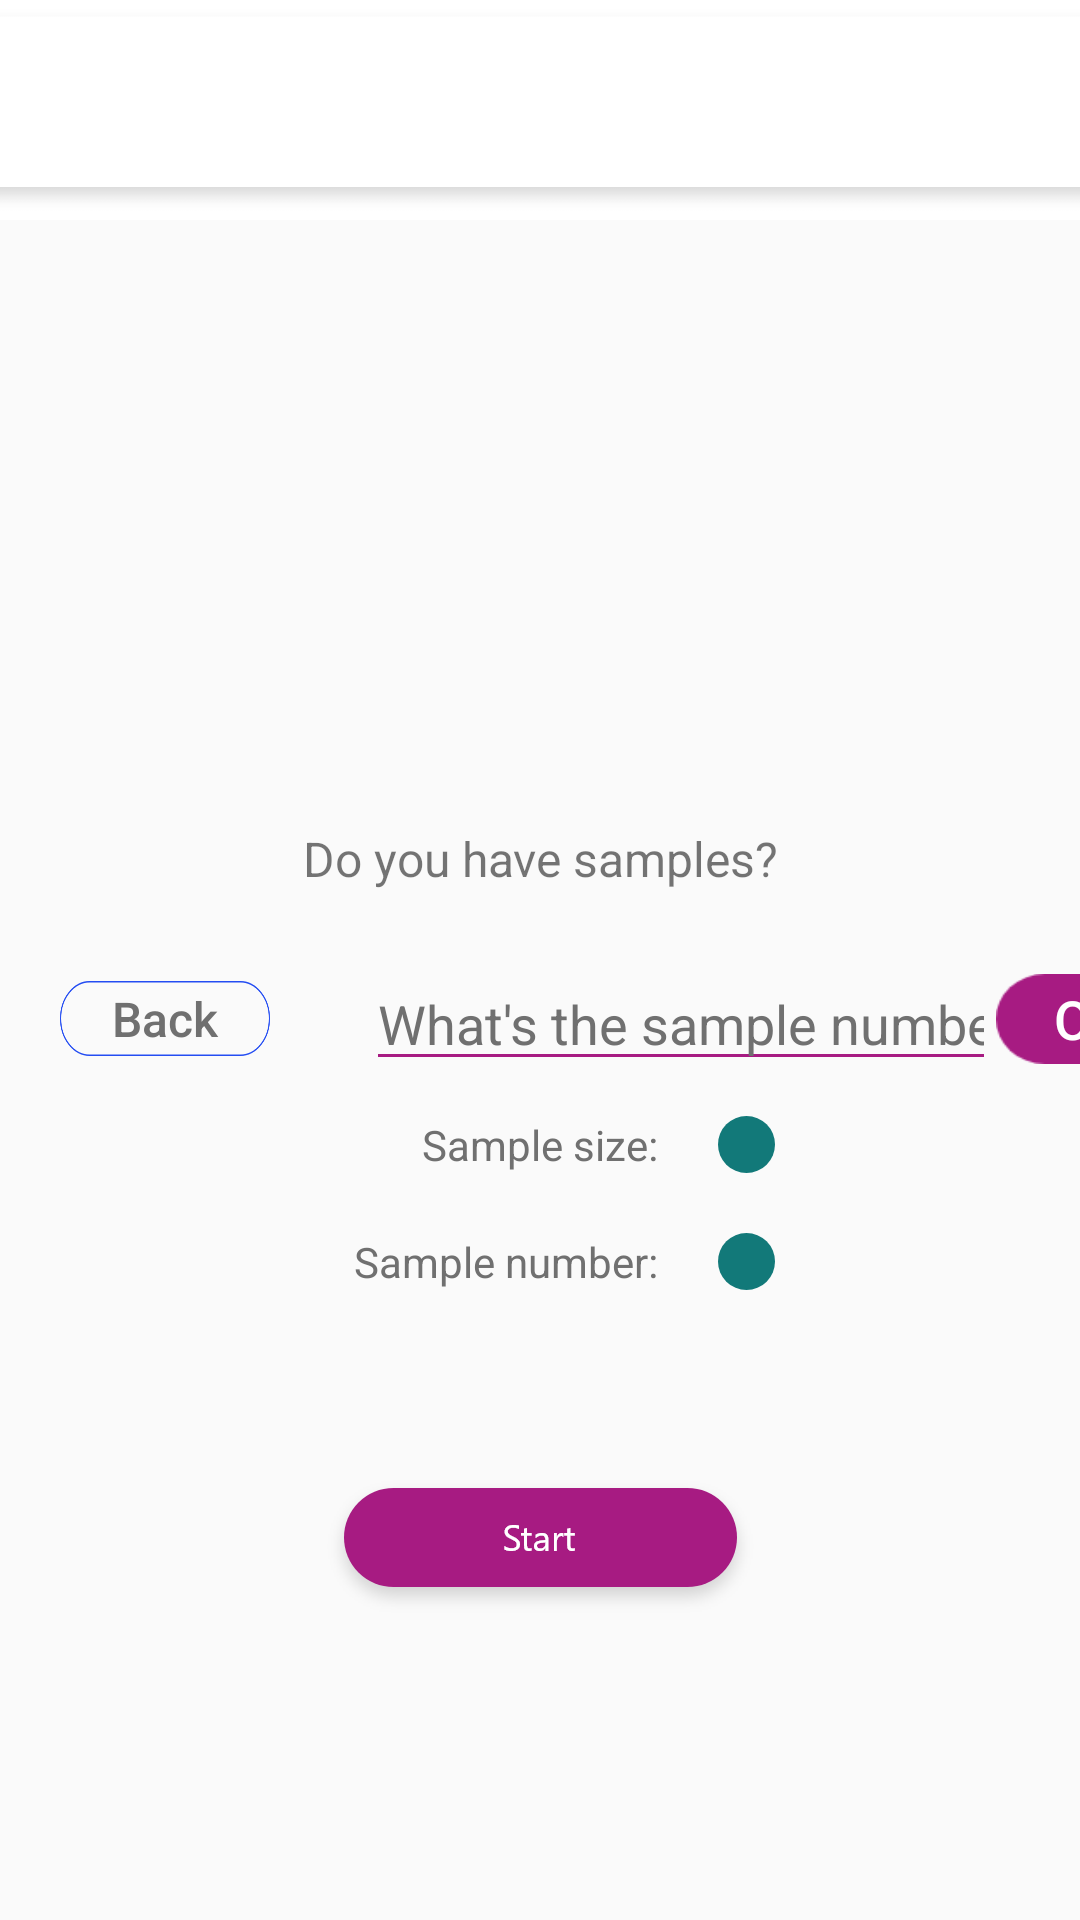

Android layout source for this screen:
<!-- AndroidManifest.xml: application theme AppTheme -->
<!-- res/layout/type_selection_layout_state_3.xml -->
<?xml version="1.0" encoding="utf-8"?>
<android.support.constraint.ConstraintLayout
    xmlns:android="http://schemas.android.com/apk/res/android"
    xmlns:tools="http://schemas.android.com/tools"
    android:layout_width="match_parent"
    android:layout_height="match_parent"
    xmlns:app="http://schemas.android.com/apk/res-auto">

    <ImageView
        android:id="@+id/top_bar"
        android:layout_width="440dp"
        android:layout_height="0dp"
        android:background="#ffffffff"
        android:scaleType="fitXY"
        app:layout_constraintDimensionRatio="h,6:1"
        app:layout_constraintEnd_toEndOf="parent"
        app:layout_constraintStart_toStartOf="parent"
        app:layout_constraintTop_toTopOf="parent"
        app:srcCompat="@drawable/top_bar" />

    <androidx.constraintlayout.widget.Guideline
        android:id="@+id/guideline_samples_btn_start"
        android:layout_width="wrap_content"
        android:layout_height="wrap_content"
        android:orientation="horizontal"
        app:layout_constraintGuide_percent="0.55" />

    <Button
        android:id="@+id/samples_main_select_btn"
        android:layout_width="70dp"
        android:layout_height="25dp"
        android:text="@string/back"
        android:textColor="#ff707070"
        android:textSize="16sp"
        android:padding="0dp"
        android:background="@drawable/samples_btn_bg"
        android:textAllCaps="false"
        android:alpha="1.0"
        android:visibility="visible"
        android:layout_marginLeft="20dp"
        android:layout_marginRight="10dp"
        app:layout_constraintBottom_toTopOf="@+id/guideline_samples_btn_start"
        app:layout_constraintStart_toStartOf="parent"/>

    <TextView
        android:id="@+id/samples_request_txt"
        android:layout_width="wrap_content"
        android:layout_height="wrap_content"
        android:text="@string/samples_request_qsn"
        android:textSize="16sp"
        android:layout_marginBottom="30dp"
        android:alpha="1.0"
        android:visibility="visible"
        app:layout_constraintBottom_toTopOf="@+id/samples_main_select_btn"
        app:layout_constraintStart_toStartOf="parent"
        app:layout_constraintEnd_toEndOf="parent"/>

    <TextView
        android:id="@+id/mean_values_request_txt"
        android:layout_width="wrap_content"
        android:layout_height="wrap_content"
        android:text="@string/mean_values_pose"
        android:textSize="16sp"
        android:layout_marginTop="80dp"
        android:alpha="0.0"
        android:visibility="invisible"
        app:layout_constraintTop_toBottomOf="@+id/guideline_samples_btn_start"
        app:layout_constraintStart_toStartOf="parent"
        app:layout_constraintEnd_toEndOf="parent"/>

    <Button
        android:id="@+id/mean_values_main_select_btn"
        android:layout_width="wrap_content"
        android:layout_height="wrap_content"
        android:text="@string/mean_values_request_main"
        android:textSize="16sp"
        android:padding="10dp"
        android:background="@drawable/mean_values_btn_bg"
        android:layout_marginTop="30dp"
        android:textAllCaps="false"
        android:textColor="#ff707070"
        android:alpha="0.0"
        android:visibility="invisible"
        app:layout_constraintTop_toBottomOf="@+id/mean_values_request_txt"
        app:layout_constraintStart_toStartOf="parent"
        app:layout_constraintEnd_toEndOf="parent"/>

    <EditText
        android:id="@+id/sample_size_edit"
        android:layout_width="wrap_content"
        android:layout_height="wrap_content"
        android:layout_marginStart="32dp"
        android:layout_marginLeft="32dp"
        android:alpha="1.0"
        android:backgroundTint="#A71B82"
        android:ems="10"
        android:hint="@string/sample_number_hint"
        android:inputType="number"
        android:scaleX="1.0"
        android:textColorHint="#707070"
        android:transformPivotX="200dp"
        app:layout_constraintBottom_toBottomOf="@+id/samples_main_select_btn"
        app:layout_constraintStart_toEndOf="@+id/samples_main_select_btn"
        app:layout_constraintTop_toTopOf="@+id/samples_main_select_btn" />

    <Button
        android:id="@+id/samples_txt_req__ok_btn"
        android:layout_width="60dp"
        android:layout_height="30dp"
        android:background="@drawable/text_side_btn_bg"
        android:text="@string/ok"
        android:textSize="18sp"
        android:textAllCaps="false"
        android:textColor="#ffffffff"
        android:alpha="1.0"
        app:layout_constraintBottom_toBottomOf="@+id/sample_size_edit"
        app:layout_constraintDimensionRatio="h,2:1"
        app:layout_constraintStart_toEndOf="@+id/sample_size_edit"
        app:layout_constraintTop_toTopOf="@+id/sample_size_edit" />

    <TextView
        android:id="@+id/sample_size_indicate"
        android:layout_width="wrap_content"
        android:layout_height="wrap_content"
        android:text="@string/sample_size_indicate"
        android:textColor="#ff707070"
        android:layout_marginTop="20dp"
        android:alpha="1.0"
        android:translationY="0dp"
        app:layout_constraintTop_toBottomOf="@+id/guideline_samples_btn_start"
        app:layout_constraintStart_toStartOf="parent"
        app:layout_constraintEnd_toEndOf="parent"/>

    <TextView
        android:id="@+id/input_sample_size_show"
        android:layout_width="wrap_content"
        android:layout_height="0dp"
        android:layout_marginLeft="20dp"
        android:background="@drawable/input_show_bg"
        android:paddingBottom="2dp"
        android:textAlignment="center"
        android:textColor="#ffffffff"
        android:alpha="1.0"
        android:translationY="0dp"
        app:layout_constraintBottom_toBottomOf="@+id/sample_size_indicate"
        app:layout_constraintDimensionRatio="h,1:1"
        app:layout_constraintStart_toEndOf="@+id/sample_size_indicate"
        app:layout_constraintTop_toTopOf="@+id/sample_size_indicate" />

    <TextView
        android:id="@+id/sample_number_indicate"
        android:layout_width="wrap_content"
        android:layout_height="wrap_content"
        android:text="@string/sample_number_indicate"
        android:textColor="#ff707070"
        android:layout_marginTop="20dp"
        android:alpha="1.0"
        android:translationY="0dp"
        app:layout_constraintTop_toBottomOf="@+id/sample_size_indicate"
        app:layout_constraintEnd_toEndOf="@+id/sample_size_indicate"/>

    <TextView
        android:id="@+id/input_sample_number_show"
        android:layout_width="wrap_content"
        android:layout_height="0dp"
        android:layout_marginLeft="20dp"
        android:background="@drawable/input_show_bg"
        android:paddingBottom="2dp"
        android:textAlignment="center"
        android:textColor="#ffffffff"
        android:alpha="1.0"
        android:translationY="0dp"
        app:layout_constraintBottom_toBottomOf="@+id/sample_number_indicate"
        app:layout_constraintDimensionRatio="h,1:1"
        app:layout_constraintStart_toEndOf="@+id/sample_number_indicate"
        app:layout_constraintTop_toTopOf="@+id/sample_number_indicate" />

    <Button
        android:id="@+id/start_btn"
        android:layout_width="wrap_content"
        android:layout_height="wrap_content"
        android:layout_marginTop="60dp"
        android:alpha="1.0"
        android:background="@drawable/start_button"
        android:textAlignment="center"
        android:textAllCaps="false"
        android:textColor="#ffffffff"
        app:layout_constraintEnd_toEndOf="parent"
        app:layout_constraintStart_toStartOf="parent"
        app:layout_constraintTop_toBottomOf="@+id/sample_number_indicate" />

</android.support.constraint.ConstraintLayout>
<!-- resources referenced by this layout -->
<resources>
  <!-- drawable input_show_bg: png bitmap (drawable-hdpi, 577 bytes) -->
  <!-- drawable mean_values_btn_bg: png bitmap (drawable-hdpi, 2885 bytes) -->
  <!-- drawable samples_btn_bg: png bitmap (drawable-hdpi, 2829 bytes) -->
  <!-- drawable start_button: png bitmap (drawable-hdpi, 2979 bytes) -->
  <!-- drawable text_side_btn_bg: png bitmap (drawable-hdpi, 745 bytes) -->
  <!-- drawable top_bar: png bitmap (drawable-hdpi, 1134 bytes) -->
  <string name="back">Back</string>
  <string name="mean_values_pose">I have mean values instead</string>
  <string name="mean_values_request_main">Key in the mean values</string>
  <string name="ok">Ok</string>
  <string name="sample_number_hint">"What's the sample number?"</string>
  <string name="sample_number_indicate">Sample number:</string>
  <string name="sample_size_indicate">Sample size:</string>
  <string name="samples_request_qsn">Do you have samples?</string>
  <style name="AppTheme" parent="Theme.AppCompat.Light.NoActionBar">
          
          <item name="colorPrimary">@color/colorPrimary</item>
          <item name="colorPrimaryDark">@color/colorPrimaryDark</item>
          <item name="colorAccent">@color/colorAccent</item>
      </style>
  <color name="colorPrimary">#03A9F4</color>
  <color name="colorPrimaryDark">#0288D1</color>
  <color name="colorAccent">#E040FB</color>
</resources>
